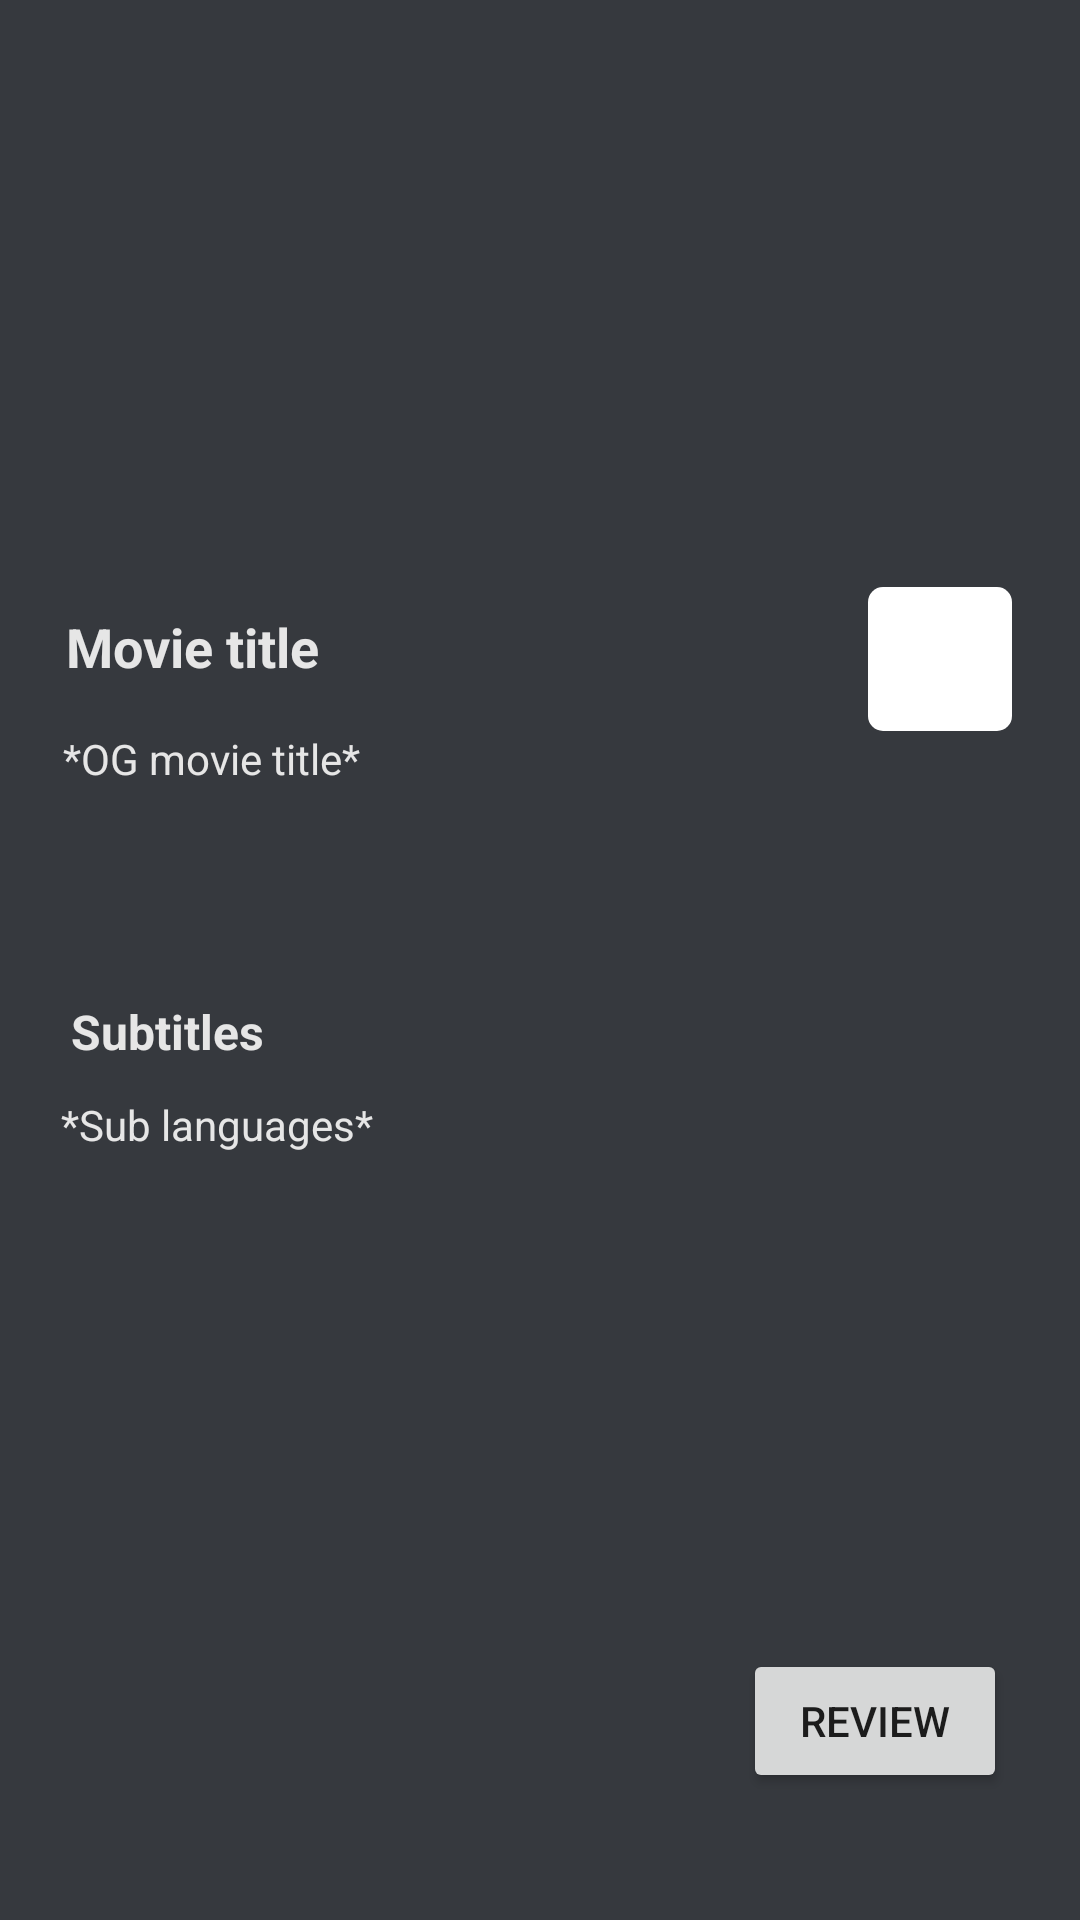

Produce the Android XML layout that renders to this screen, including the resource entries it uses.
<!-- AndroidManifest.xml: application theme Theme.Harkkatyo -->
<!-- res/layout/activity_movie.xml -->
<?xml version="1.0" encoding="utf-8"?>
<androidx.constraintlayout.widget.ConstraintLayout xmlns:android="http://schemas.android.com/apk/res/android"
    xmlns:app="http://schemas.android.com/apk/res-auto"
    xmlns:tools="http://schemas.android.com/tools"
    android:layout_width="match_parent"
    android:layout_height="match_parent"
    android:background="@color/grey_bg"
    tools:context=".MovieActivity">

    <ImageView
        android:id="@+id/imageView"
        android:layout_width="413dp"
        android:layout_height="168dp"
        app:layout_constraintBottom_toBottomOf="parent"
        app:layout_constraintEnd_toEndOf="parent"
        app:layout_constraintStart_toStartOf="parent"
        app:layout_constraintTop_toTopOf="parent"
        app:layout_constraintVertical_bias="0.0"
        tools:srcCompat="@tools:sample/backgrounds/scenic[1]" />

    <TextView
        android:id="@+id/textView5"
        android:layout_width="wrap_content"
        android:layout_height="wrap_content"
        android:text="Movie title"
        android:textColor="#E6E6E6"
        android:textSize="18sp"
        android:textStyle="bold"
        app:layout_constraintBottom_toBottomOf="parent"
        app:layout_constraintEnd_toEndOf="parent"
        app:layout_constraintHorizontal_bias="0.08"
        app:layout_constraintStart_toStartOf="parent"
        app:layout_constraintTop_toTopOf="parent"
        app:layout_constraintVertical_bias="0.32999998" />

    <TextView
        android:id="@+id/textView6"
        android:layout_width="wrap_content"
        android:layout_height="wrap_content"
        android:text="*OG movie title*"
        android:textColor="#E6E6E6"
        app:layout_constraintBottom_toBottomOf="parent"
        app:layout_constraintEnd_toEndOf="parent"
        app:layout_constraintHorizontal_bias="0.08"
        app:layout_constraintStart_toStartOf="parent"
        app:layout_constraintTop_toBottomOf="@+id/textView5"
        app:layout_constraintVertical_bias="0.04000002" />

    <ImageView
        android:id="@+id/ageRating"
        android:layout_width="50dp"
        android:layout_height="50dp"
        app:layout_constraintBottom_toBottomOf="parent"
        app:layout_constraintEnd_toEndOf="parent"
        app:layout_constraintHorizontal_bias="0.93"
        app:layout_constraintStart_toStartOf="parent"
        app:layout_constraintTop_toTopOf="parent"
        app:layout_constraintVertical_bias="0.32999998"
        app:srcCompat="@drawable/round" />

    <TextView
        android:id="@+id/textView8"
        android:layout_width="wrap_content"
        android:layout_height="wrap_content"
        android:text="Subtitles"
        android:textColor="#E6E6E6"
        android:textSize="16sp"
        android:textStyle="bold"
        app:layout_constraintBottom_toBottomOf="parent"
        app:layout_constraintEnd_toEndOf="parent"
        app:layout_constraintHorizontal_bias="0.08"
        app:layout_constraintStart_toStartOf="parent"
        app:layout_constraintTop_toBottomOf="@+id/textView5"
        app:layout_constraintVertical_bias="0.26999998" />

    <TextView
        android:id="@+id/textView9"
        android:layout_width="wrap_content"
        android:layout_height="wrap_content"
        android:text="*Sub languages*"
        android:textColor="#E6E6E6"
        app:layout_constraintBottom_toBottomOf="parent"
        app:layout_constraintEnd_toEndOf="parent"
        app:layout_constraintHorizontal_bias="0.08"
        app:layout_constraintStart_toStartOf="parent"
        app:layout_constraintTop_toBottomOf="@+id/textView8"
        app:layout_constraintVertical_bias="0.04000002" />

    <Button
        android:id="@+id/button2"
        android:layout_width="wrap_content"
        android:layout_height="wrap_content"
        android:text="review"
        app:layout_constraintBottom_toBottomOf="parent"
        app:layout_constraintEnd_toEndOf="parent"
        app:layout_constraintHorizontal_bias="0.91"
        app:layout_constraintStart_toStartOf="parent"
        app:layout_constraintTop_toBottomOf="@+id/imageView"
        app:layout_constraintVertical_bias="0.9" />

</androidx.constraintlayout.widget.ConstraintLayout>
<!-- resources referenced by this layout -->
<resources>
  <color name="grey_bg">#36393E</color>
  <!-- drawable round (drawable) -->
  <?xml version="1.0" encoding="utf-8"?>
  <shape xmlns:android="http://schemas.android.com/apk/res/android">
      <corners android:radius="5dp" />
      <solid android:color="#fff" />
      <stroke android:width="2dp" android:color="#00D1D1D1"/>
  </shape>
  <style name="Theme.Harkkatyo" parent="Theme.MaterialComponents.DayNight.DarkActionBar">
          
          <item name="colorPrimary">@color/grey</item>
          <item name="colorPrimaryVariant">@color/purple_700</item>
          <item name="colorOnPrimary">@color/white</item>
          
          <item name="colorSecondary">@color/teal_200</item>
          <item name="colorSecondaryVariant">@color/teal_700</item>
          <item name="colorOnSecondary">@color/black</item>
          
          <item name="android:statusBarColor" tools:targetApi="l">?attr/colorPrimaryVariant</item>
          
      </style>
  <color name="grey">#161616</color>
  <color name="purple_700">#FF3700B3</color>
  <color name="white">#FFFFFFFF</color>
  <color name="teal_200">#FF03DAC5</color>
  <color name="teal_700">#FF018786</color>
  <color name="black">#FF000000</color>
</resources>
